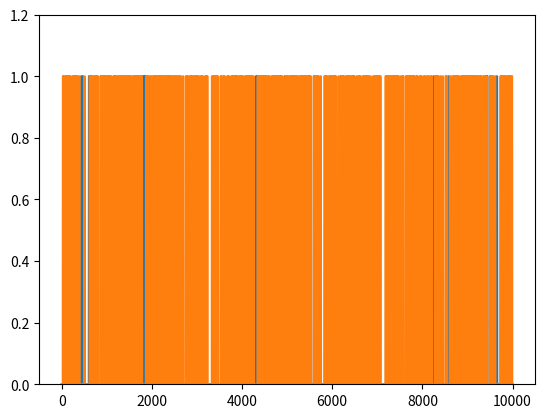

Here is the Python script that generated this plot:
# import libraries
import matplotlib.pyplot as plt
import numpy as np

## generate two long-spike time series

N = 10000
spikeDuration  = 10  # a.u. but must be an even number
spikeNumA = .01 # in proportion of total number of points
spikeNumB = .05 # in proportion of total number of points

# initialize to zeros
spike_tsA = np.zeros(N)
spike_tsB = np.zeros(N)


### populate time series A
spiketimesA = np.random.randint(0,N,int(N*spikeNumA))

# flesh out spikes (loop per spike)
for spikei in range(len(spiketimesA)):
    
    # find boundaries
    bnd_pre = int( max(0,spiketimesA[spikei]-spikeDuration/2) )
    bnd_pst = int( min(N,spiketimesA[spikei]+spikeDuration/2) )
    
    # fill in with ones
    spike_tsA[bnd_pre:bnd_pst] = 1


# ### repeat for time series 2
spiketimesB = np.random.randint(0,N,int(N*spikeNumB))
# spiketimesB[:len(spiketimesA)] = spiketimesA # induce strong conditional probability

# flesh out spikes (loop per spike)
for spikei in range(len(spiketimesB)):
    
    # find boundaries
    bnd_pre = int( max(0,spiketimesB[spikei]-spikeDuration/2) )
    bnd_pst = int( min(N,spiketimesB[spikei]+spikeDuration/2) )
    
    # fill in with ones
    spike_tsB[bnd_pre:bnd_pst] = 1


## let's see what they look like

plt.plot(range(N),spike_tsA, range(N),spike_tsB)
plt.ylim([0,1.2])
# plt.xlim([2000,2500])
plt.show()

## compute their probabilities and intersection

# probabilities
probA = sum(spike_tsA==1) / N
probB = np.mean(spike_tsB)

# joint probability
probAB = np.mean(spike_tsA+spike_tsB==2)

print(probA,probB,probAB)

## compute the conditional probabilities

# p(A|B)
pAgivenB = probAB/probB

# p(B|A)
pBgivenA = probAB/probA

# print a little report
print('P(A)   = %g'%probA)
print('P(A|B) = %g'%pAgivenB)
print('P(B)   = %g'%probB)
print('P(B|A) = %g'%pBgivenA)